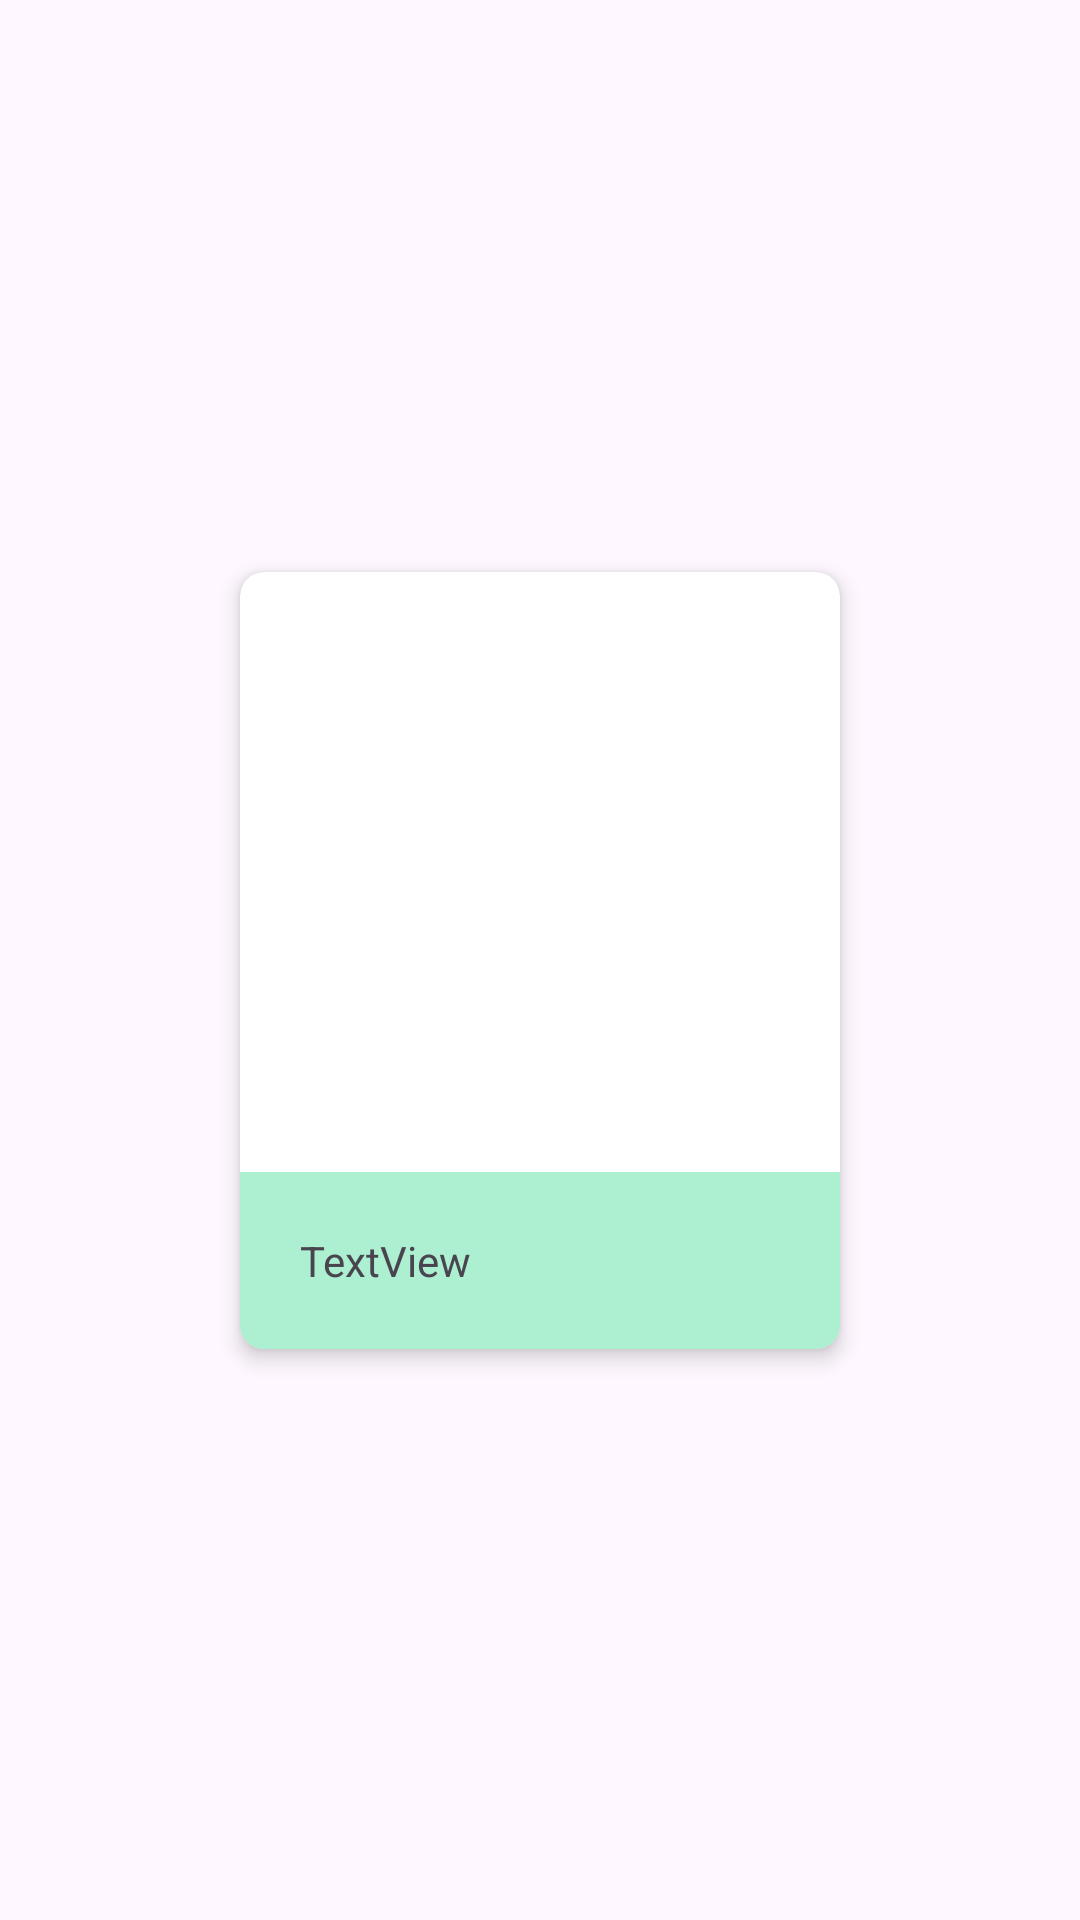

Android layout source for this screen:
<!-- AndroidManifest.xml: application theme Theme.AndroidExam2 -->
<!-- res/layout/place_row_item.xml -->
<?xml version="1.0" encoding="utf-8"?>
<androidx.constraintlayout.widget.ConstraintLayout xmlns:android="http://schemas.android.com/apk/res/android"
    xmlns:app="http://schemas.android.com/apk/res-auto"
    xmlns:tools="http://schemas.android.com/tools"
    android:layout_width="match_parent"
    android:layout_height="wrap_content">

    <androidx.cardview.widget.CardView
        android:layout_width="wrap_content"
        android:layout_height="wrap_content"
        app:layout_constraintBottom_toBottomOf="parent"
        android:layout_margin="10dp"
        app:cardCornerRadius="8dp"
        app:cardElevation="4dp"
        app:layout_constraintEnd_toEndOf="parent"
        app:layout_constraintStart_toStartOf="parent"
        app:layout_constraintTop_toTopOf="parent">

        <androidx.constraintlayout.widget.ConstraintLayout
            android:layout_width="wrap_content"
            android:layout_height="match_parent">

            <ImageView
                android:id="@+id/rowPlaceImageView"
                android:layout_width="200dp"
                android:layout_height="200dp"
                app:layout_constraintBottom_toBottomOf="parent"
                app:layout_constraintEnd_toEndOf="parent"
                app:layout_constraintStart_toStartOf="parent"
                app:layout_constraintTop_toTopOf="parent"
                app:layout_constraintVertical_bias="0.0"
                app:srcCompat="@drawable/baseline_question_mark_24" />

            <androidx.constraintlayout.widget.ConstraintLayout
                android:id="@+id/imageTextContatiner"
                android:layout_width="0dp"
                android:layout_height="wrap_content"

                android:background="#ADEFD1"
                app:layout_constraintEnd_toEndOf="parent"
                app:layout_constraintStart_toStartOf="parent"
                app:layout_constraintTop_toBottomOf="@+id/rowPlaceImageView">

                <TextView
                    android:id="@+id/placeNameTextView"
                    android:layout_width="wrap_content"
                    android:layout_height="wrap_content"
                    android:layout_marginStart="20dp"
                    android:layout_marginTop="20dp"
                    android:layout_marginBottom="20dp"
                    android:text="TextView"
                    app:layout_constraintBottom_toBottomOf="parent"
                    app:layout_constraintStart_toStartOf="parent"
                    app:layout_constraintTop_toTopOf="parent" />
            </androidx.constraintlayout.widget.ConstraintLayout>

        </androidx.constraintlayout.widget.ConstraintLayout>
    </androidx.cardview.widget.CardView>

</androidx.constraintlayout.widget.ConstraintLayout>
<!-- resources referenced by this layout -->
<resources>
  <style name="Theme.AndroidExam2" parent="Base.Theme.AndroidExam2">
          <item name="colorPrimary">@color/primary</item>
          <item name="colorAccent">@color/secondary</item>
      </style>
  <style name="Base.Theme.AndroidExam2" parent="Theme.Material3.DayNight.NoActionBar">
          
          
          <item name="colorPrimary">@color/primary</item>
          <item name="colorAccent">@color/secondary</item>
  
      </style>
  <color name="primary">#00203F</color>
  <color name="secondary">#ADEFD1</color>
</resources>
